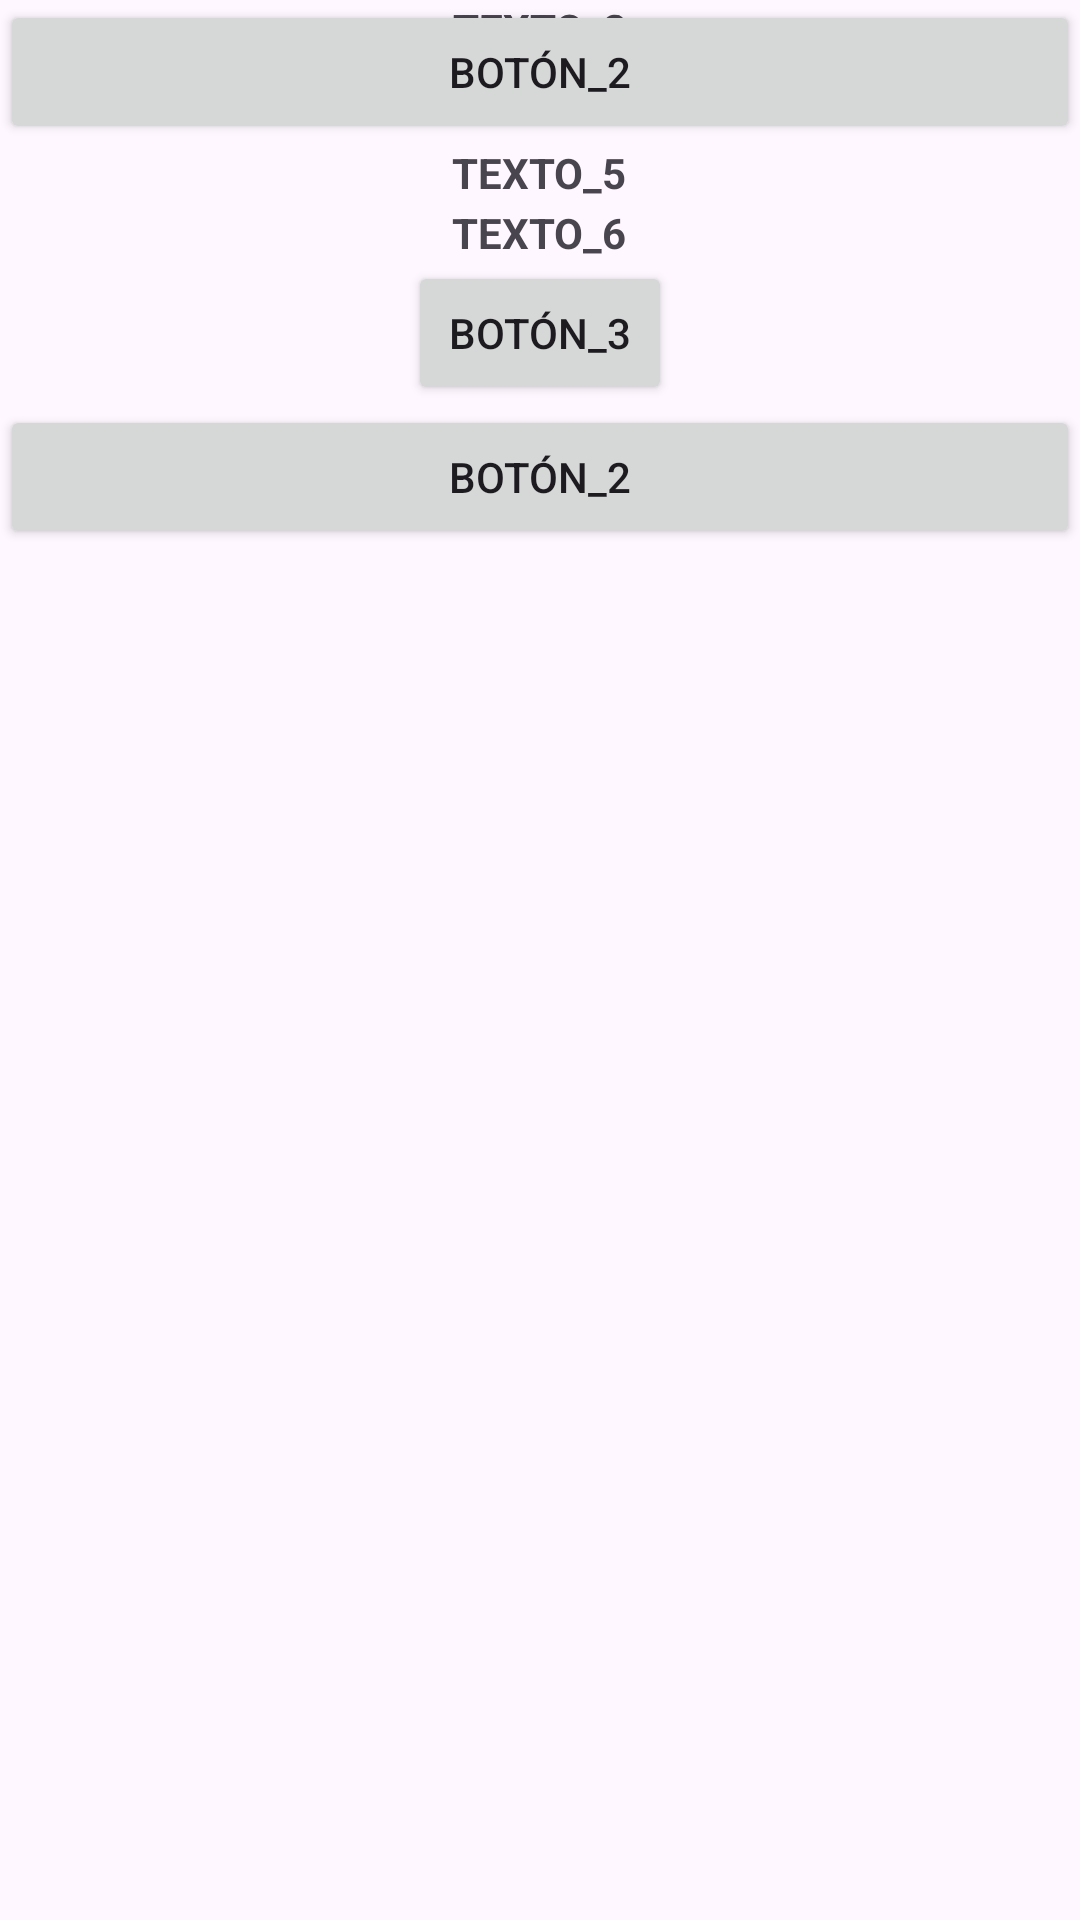

Produce the Android XML layout that renders to this screen, including the resource entries it uses.
<!-- AndroidManifest.xml: application theme Theme.Pruebas_UI -->
<!-- res/layout/relative_ejercicio_gordo.xml -->
<?xml version="1.0" encoding="utf-8"?>
<RelativeLayout xmlns:android="http://schemas.android.com/apk/res/android"
    xmlns:tools="http://schemas.android.com/tools"
    android:layout_width="match_parent"
    android:layout_height="match_parent"
    android:layout_margin="20dp">


    <ImageView
        android:id="@+id/img_1"
        android:layout_width="wrap_content"
        android:layout_height="wrap_content"
        tools:src="@tools:sample/avatars" />

    <TextView
        android:id="@+id/txt_1"
        android:layout_width="match_parent"
        android:layout_height="wrap_content"
        android:layout_toEndOf="@+id/img_1"
        android:gravity="center"
        android:text="TEXTO_1"
        android:textStyle="bold" />

    <TextView
        android:id="@+id/txt_2"
        android:layout_width="match_parent"
        android:layout_height="wrap_content"
        android:layout_below="@+id/txt_1"
        android:layout_toEndOf="@+id/img_1"
        android:gravity="center"
        android:text="TEXTO_2" />

    <Button
        android:id="@+id/button_1"
        android:layout_width="match_parent"
        android:layout_height="wrap_content"
        android:layout_above="@+id/txt_3"
        android:layout_toEndOf="@+id/img_1"
        android:text="BOTÓN_1" />

    <ImageView
        android:id="@+id/img_2"
        android:layout_width="wrap_content"
        android:layout_height="wrap_content"
        android:layout_below="@+id/button_1"
        android:layout_alignParentRight="true"
        tools:src="@tools:sample/avatars" />

    <TextView
        android:id="@+id/txt_3"
        android:layout_width="match_parent"
        android:layout_height="wrap_content"
        android:layout_below="@+id/img_1"
        android:layout_toStartOf="@+id/img_2"
        android:gravity="center"
        android:text="TEXTO_3"
        android:textStyle="bold" />

    <TextView
        android:id="@+id/txt_4"
        android:layout_width="match_parent"
        android:layout_height="wrap_content"
        android:layout_above="@+id/button_2"
        android:layout_toStartOf="@+id/img_2"
        android:gravity="center"
        android:text="TEXTO_4"
        android:textStyle="bold" />

    <Button
        android:id="@+id/button_2"
        android:layout_width="match_parent"
        android:layout_height="wrap_content"
        android:layout_below="@+id/img_2"
        android:text="BOTÓN_2" />


    <ImageView
        android:id="@+id/img_3"
        android:layout_width="wrap_content"
        android:layout_height="wrap_content"
        android:layout_below="@+id/button_2"
        android:layout_centerHorizontal="true"
        tools:src="@tools:sample/avatars" />

    <TextView
        android:id="@+id/txt_5"
        android:layout_width="wrap_content"
        android:layout_height="wrap_content"
        android:layout_below="@+id/img_3"
        android:layout_centerHorizontal="true"
        android:text="TEXTO_5"
        android:textStyle="bold" />

    <TextView
        android:id="@+id/txt_6"
        android:layout_width="wrap_content"
        android:layout_height="wrap_content"
        android:layout_below="@+id/txt_5"
        android:layout_centerHorizontal="true"
        android:layout_marginTop="1dp"
        android:text="TEXTO_6"
        android:textStyle="bold" />

    <Button
        android:id="@+id/button_3"
        android:layout_width="wrap_content"
        android:layout_height="wrap_content"
        android:layout_below="@+id/txt_6"
        android:layout_centerHorizontal="true"
        android:text="BOTÓN_3" />

    <ImageView
        android:id="@+id/img_4"
        android:layout_width="wrap_content"
        android:layout_height="wrap_content"
        android:layout_below="@+id/button_3"
        tools:src="@tools:sample/avatars" />

    <ImageView
        android:id="@+id/img_5"
        android:layout_width="wrap_content"
        android:layout_height="wrap_content"
        android:layout_below="@+id/button_3"
        android:layout_toEndOf="@+id/img_6"
        tools:src="@tools:sample/avatars" />

    <ImageView
        android:id="@+id/img_6"
        android:layout_width="wrap_content"
        android:layout_height="wrap_content"
        android:layout_below="@+id/button_3"
        android:layout_toEndOf="@+id/img_4"
        tools:src="@tools:sample/avatars" />

    <Button
        android:id="@+id/button_4"
        android:layout_width="match_parent"
        android:layout_height="wrap_content"
        android:layout_below="@+id/img_6"
        android:text="BOTÓN_2" />


</RelativeLayout>
<!-- resources referenced by this layout -->
<resources>
  <style name="Theme.Pruebas_UI" parent="Base.Theme.Pruebas_UI" />
  <style name="Base.Theme.Pruebas_UI" parent="Theme.Material3.DayNight.NoActionBar">
          
          
      </style>
</resources>
